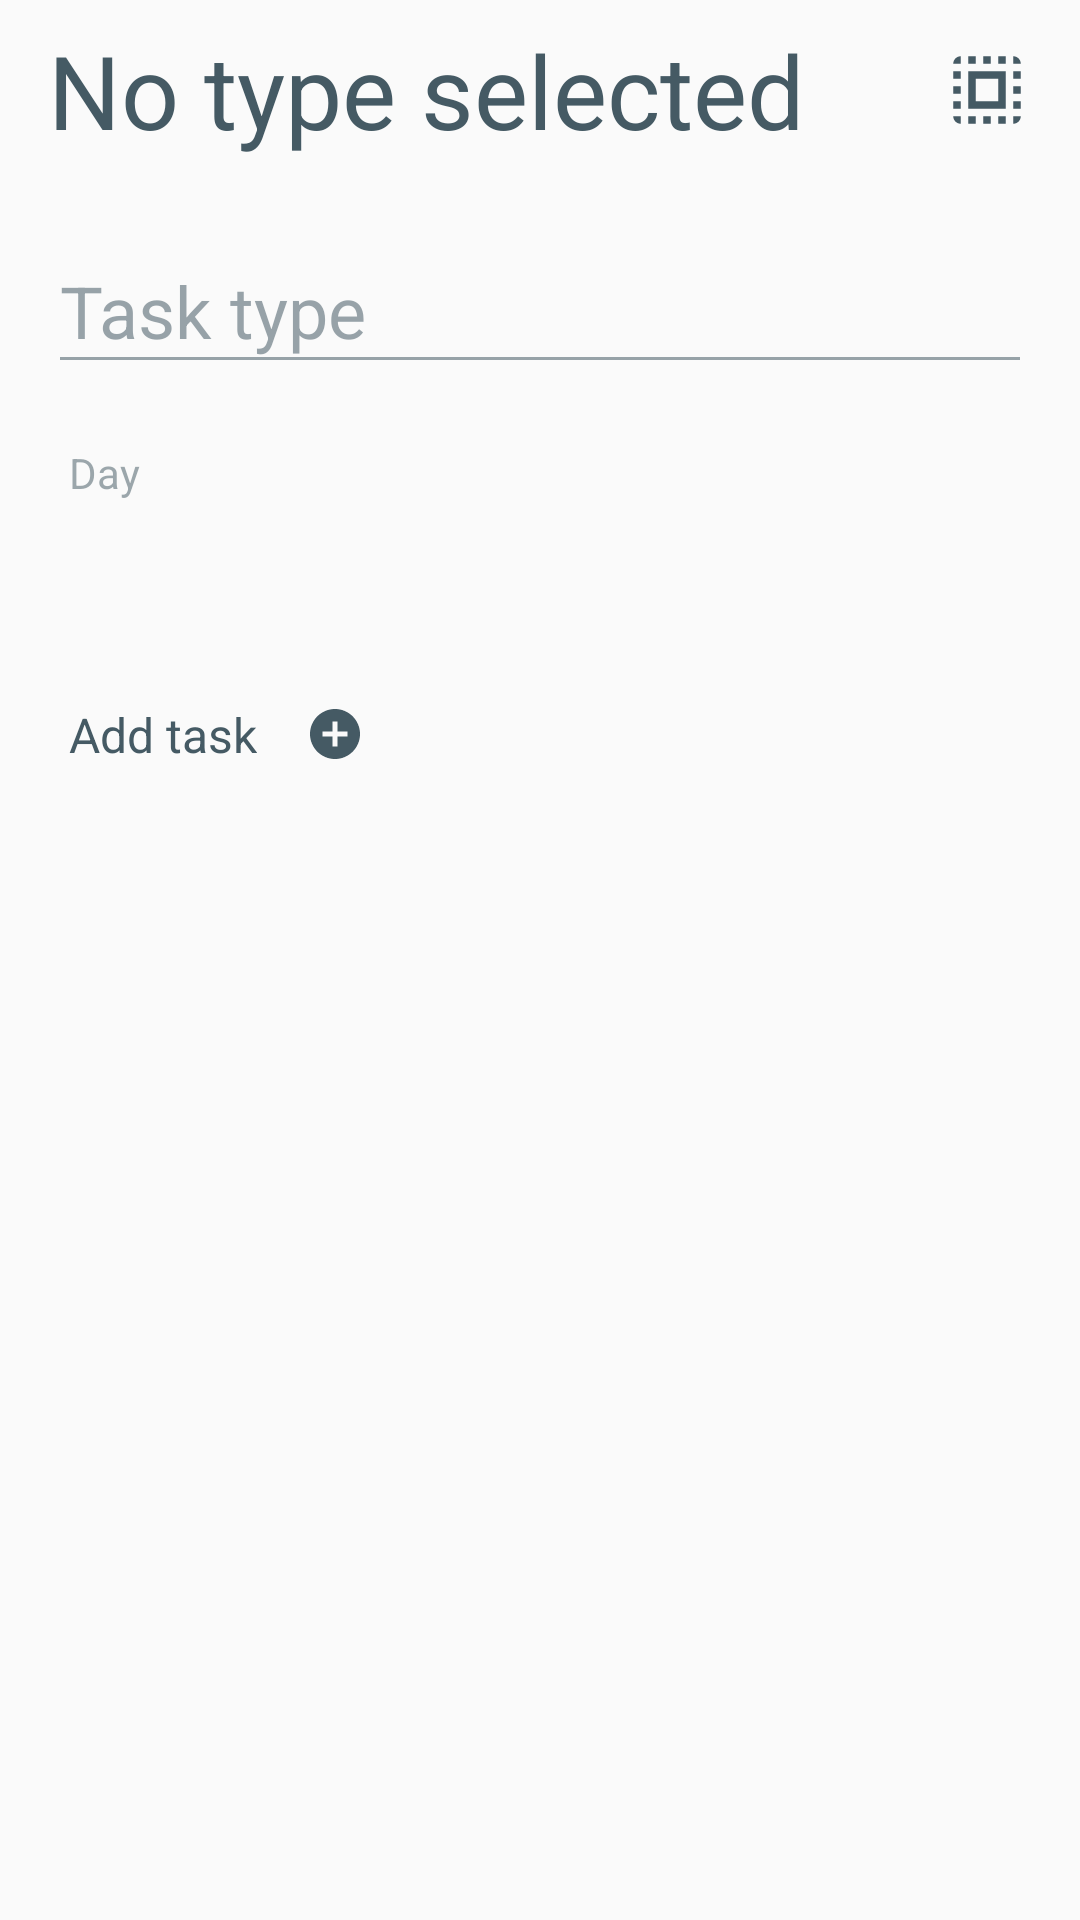

Layout XML and referenced resources for this Android screen:
<!-- AndroidManifest.xml: application theme AppTheme -->
<!-- res/layout/fragment_new_schedule_type.xml -->
<?xml version="1.0" encoding="utf-8"?>
<LinearLayout
    xmlns:android="http://schemas.android.com/apk/res/android"
    xmlns:app="http://schemas.android.com/apk/res-auto"
    android:orientation="vertical"
    android:paddingLeft="16dp"
    android:paddingRight="16dp"
    android:paddingBottom="16dp"
    android:layout_width="match_parent"
    android:layout_height="match_parent"
    android:focusableInTouchMode="true">

    <include layout="@layout/adding_task_input_layout" />

    <TextView
        android:layout_marginTop="20dp"
        android:layout_width="wrap_content"
        android:layout_height="wrap_content"
        android:layout_marginLeft="7dp"
        android:layout_marginStart="7dp"
        android:text="Day"
        android:textSize="14sp"
        android:textColor="@color/colorText87"
        style="@style/TextRobotoRegular"/>

    <include layout="@layout/day_pick_layout" />

    
    <LinearLayout
        xmlns:android="http://schemas.android.com/apk/res/android"
        xmlns:app="http://schemas.android.com/apk/res-auto"
        android:layout_marginTop="30dp"
        android:layout_marginLeft="7dp"
        android:layout_marginStart="7dp"
        android:layout_width="wrap_content"
        android:layout_height="wrap_content"
        android:orientation="horizontal"
        android:gravity="center_vertical"
        android:id="@+id/button_add_task"
        android:onClick="onAddTaskItem">

        <TextView
            android:layout_width="wrap_content"
            android:layout_height="wrap_content"
            style="@style/TextRobotoRegular"
            android:textSize="16sp"
            android:text="@string/add_task_hint"
            android:textColor="@color/colorTitleText"/>

        <ImageView
            android:layout_marginLeft="16dp"
            android:layout_marginRight="16dp"
            android:layout_width="wrap_content"
            android:layout_height="wrap_content"
            app:srcCompat="@drawable/ic_add_task" />

    </LinearLayout>

    <LinearLayout
        android:id="@+id/task_container"
        android:layout_width="match_parent"
        android:layout_height="wrap_content"
        android:layout_marginTop="16dp"
        android:orientation="vertical">

    </LinearLayout>

</LinearLayout>
<!-- res/layout/adding_task_input_layout.xml (included above) -->
<?xml version="1.0" encoding="utf-8"?>
<LinearLayout
    xmlns:android="http://schemas.android.com/apk/res/android"
    xmlns:app="http://schemas.android.com/apk/res-auto"
    android:orientation="vertical"
    android:layout_width="match_parent"
    android:layout_height="wrap_content">

    <RelativeLayout
        android:orientation="horizontal"
        android:layout_width="match_parent"
        android:layout_height="wrap_content"
        android:onClick="onPickType">

    <TextView
        android:id="@+id/task_type"
        android:layout_width="wrap_content"
        android:layout_height="60dp"
        android:text="@string/no_type_selected"
        android:gravity="center_vertical"
        android:textSize="34sp"
        style="@style/TextRobotoRegular"
        android:textColor="@color/colorTitleText"/>

        <ImageView
            android:id="@+id/task_type_image"
            android:layout_width="30dp"
            android:layout_height="30dp"
            android:layout_alignParentEnd="true"
            android:layout_alignParentRight="true"
            android:layout_centerVertical="true"
            app:srcCompat="@drawable/ic_no_type"/>

        </RelativeLayout>

    <android.support.design.widget.TextInputLayout
        android:id="@+id/task_type_input_layout"
        android:layout_width="match_parent"
        android:layout_height="wrap_content"
        android:paddingTop="12dp"
        style="@style/StyledTilEditTextLayout"
        app:errorTextAppearance="@style/ErrorTextAppearance"
        app:hintTextAppearance="@style/StyledTilEditTextFloatingLabel">

        <android.support.design.widget.TextInputEditText
            android:id="@+id/task_type_input"
            android:layout_width="match_parent"
            android:layout_height="wrap_content"
            android:hint="@string/task_type_hint"
            android:inputType="text"
            android:maxLines="1"
            android:textSize="24sp"
            android:maxLength="38"
            style="@style/StyledTilEditText"/>

    </android.support.design.widget.TextInputLayout>

</LinearLayout>
<!-- res/layout/day_pick_layout.xml (included above) -->
<?xml version="1.0" encoding="utf-8"?>
<LinearLayout
    xmlns:android="http://schemas.android.com/apk/res/android"
    android:id="@+id/day_container"
    android:layout_marginTop="10dp"
    android:orientation="horizontal"
    android:layout_width="match_parent"
    android:layout_height="wrap_content"
    android:weightSum="7">

    <TextView
        android:layout_width="wrap_content"
        android:layout_height="wrap_content"
        android:textSize="20sp"
        android:layout_weight="1"
        style="@style/TextRobotoLight"
        android:gravity="center"
        android:textColor="@color/colorNotificationText" />

    <TextView
        android:layout_width="wrap_content"
        android:layout_height="wrap_content"
        android:textSize="20sp"
        android:layout_weight="1"
        style="@style/TextRobotoLight"
        android:gravity="center"
        android:textColor="@color/colorNotificationText" />

    <TextView
        android:layout_width="wrap_content"
        android:layout_height="wrap_content"
        android:textSize="20sp"
        android:layout_weight="1"
        style="@style/TextRobotoLight"
        android:gravity="center"
        android:textColor="@color/colorNotificationText" />

    <TextView
        android:layout_width="wrap_content"
        android:layout_height="wrap_content"
        android:textSize="20sp"
        android:layout_weight="1"
        style="@style/TextRobotoLight"
        android:gravity="center"
        android:textColor="@color/colorNotificationText" />

    <TextView
        android:layout_width="wrap_content"
        android:layout_height="wrap_content"
        android:textSize="20sp"
        android:layout_weight="1"
        style="@style/TextRobotoLight"
        android:gravity="center"
        android:textColor="@color/colorNotificationText" />

    <TextView
        android:layout_width="wrap_content"
        android:layout_height="wrap_content"
        android:textSize="20sp"
        android:layout_weight="1"
        style="@style/TextRobotoLight"
        android:gravity="center"
        android:textColor="@color/colorNotificationText" />

    <TextView
        android:layout_width="wrap_content"
        android:layout_height="wrap_content"
        android:textSize="20sp"
        android:layout_weight="1"
        style="@style/TextRobotoLight"
        android:gravity="center"
        android:textColor="@color/colorNotificationText" />

</LinearLayout>
<!-- resources referenced by this layout -->
<resources>
  <color name="colorNotificationText">#455A64</color>
  <color name="colorText87">#87455A64</color>
  <color name="colorTitleText">#455A64</color>
  <!-- drawable ic_add_task (drawable) -->
  <?xml version="1.0" encoding="utf-8"?>
  <vector xmlns:android="http://schemas.android.com/apk/res/android"
      android:width="20dp"
      android:height="20dp"
      android:viewportWidth="24"
      android:viewportHeight="24">
  
      <path
          android:pathData="M0 0h24v24H0z" />
      <path
          android:fillColor="#455A64"
          android:pathData="M12 2C6.48 2 2 6.48 2 12s4.48 10 10 10 10-4.48 10-10S17.52 2 12 2zm5
  11h-4v4h-2v-4H7v-2h4V7h2v4h4v2z" />
  </vector>
  <!-- drawable ic_no_type (drawable) -->
  <vector xmlns:android="http://schemas.android.com/apk/res/android"
          android:width="24dp"
          android:height="24dp"
          android:viewportWidth="24.0"
          android:viewportHeight="24.0">
      <path
          android:pathData="M3,5h2L5,3c-1.1,0 -2,0.9 -2,2zM3,13h2v-2L3,11v2zM7,21h2v-2L7,19v2zM3,9h2L5,7L3,7v2zM13,3h-2v2h2L13,3zM19,3v2h2c0,-1.1 -0.9,-2 -2,-2zM5,21v-2L3,19c0,1.1 0.9,2 2,2zM3,17h2v-2L3,15v2zM9,3L7,3v2h2L9,3zM11,21h2v-2h-2v2zM19,13h2v-2h-2v2zM19,21c1.1,0 2,-0.9 2,-2h-2v2zM19,9h2L21,7h-2v2zM19,17h2v-2h-2v2zM15,21h2v-2h-2v2zM15,5h2L17,3h-2v2zM7,17h10L17,7L7,7v10zM9,9h6v6L9,15L9,9z"
          android:fillColor="#455A64"/>
  </vector>
  <string name="add_task_hint">Add task</string>
  <string name="no_type_selected">No type selected</string>
  <string name="task_type_hint">Task type</string>
  <style name="ErrorTextAppearance" parent="@android:style/TextAppearance">
          <item name="android:textColor">@color/colorError</item>
          <item name="android:textSize">12sp</item>
      </style>
  <style name="StyledTilEditText">
          <item name="android:textColor">@color/colorNotificationText</item>
          <item name="android:theme">@style/StyledTilEditTextTheme</item>
          <item name="android:paddingTop">4dp</item>
      </style>
  <style name="StyledTilEditTextFloatingLabel" parent="@android:style/TextAppearance">
          <item name="android:textColor">@color/colorPrimary</item>
          <item name="android:textSize">@dimen/edit_text_floating_label_size</item>
      </style>
  <style name="StyledTilEditTextLayout">
          <item name="android:textColorHint">@color/colorGreyText54</item>
      </style>
  <style name="TextRobotoLight">
          <item name="android:fontFamily">sans-serif-light</item>
          <item name="android:textStyle">normal</item>
      </style>
  <style name="TextRobotoRegular">
          <item name="android:fontFamily">sans-serif</item>
          <item name="android:textStyle">normal</item>
      </style>
  <style name="AppTheme" parent="Theme.AppCompat.Light.DarkActionBar">
  
          
          <item name="colorPrimary">@color/colorPrimary</item>
          <item name="colorPrimaryDark">@color/colorPrimaryDark</item>
          <item name="colorAccent">@color/colorAccent</item>
  
      </style>
  <color name="colorError">#e72828</color>
  <style name="StyledTilEditTextTheme">
          <item name="android:imeOptions">actionNext</item>
          <item name="android:singleLine">true</item>
          <item name="colorControlNormal">@color/colorGreyText54</item>
          <item name="colorControlActivated">@color/colorPrimary</item>
          <item name="android:textColorPrimary">@color/colorTitleText</item>
          <item name="android:textSize">@dimen/edit_text_label_size</item>
      </style>
  <color name="colorPrimary">#009688</color>
  <dimen name="edit_text_floating_label_size">14sp</dimen>
  <color name="colorGreyText54">#8C455A64</color>
  <color name="colorPrimaryDark">#004D40</color>
  <color name="colorAccent">#1DE9B6</color>
  <dimen name="edit_text_label_size">16sp</dimen>
</resources>
